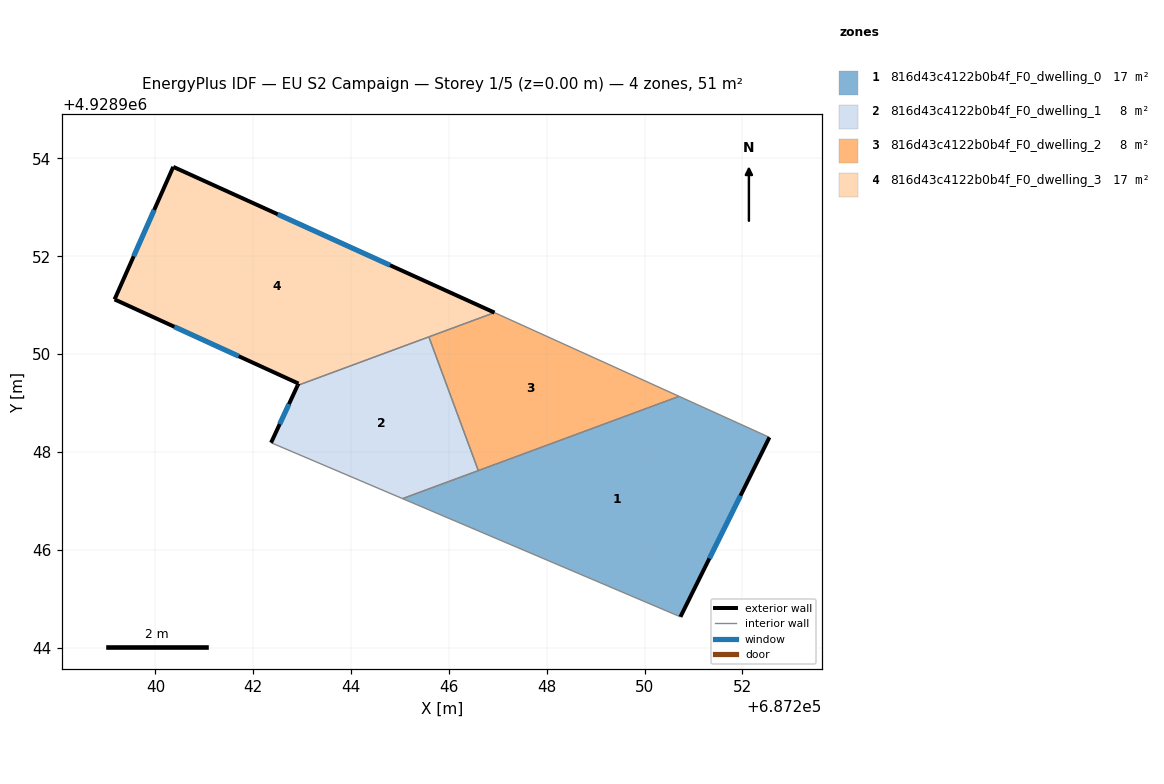
=== STOREY PLAN SPEC (per zone: floor XY polygon, exterior-wall plan segments, windows/doors) ===
zone 1: 816d43c4122b0b4f_F0_dwelling_0  (16.9 m²)
  floor: (687250.73, 4928944.63) (687252.55, 4928948.30) (687250.71, 4928949.13) (687245.05, 4928947.04)
  exterior wall: (687252.55, 4928948.30) – (687250.73, 4928944.63)  [4.1 m]
    window: (687251.96, 4928947.10) – (687251.32, 4928945.82)  [1.5 m²]
  interior walls: 4
zone 2: 816d43c4122b0b4f_F0_dwelling_1  (8.5 m²)
  floor: (687246.60, 4928947.62) (687245.59, 4928950.35) (687242.91, 4928949.36) (687242.36, 4928948.19) (687245.05, 4928947.04)
  exterior wall: (687242.36, 4928948.19) – (687242.91, 4928949.36)  [1.3 m]
    window: (687242.54, 4928948.57) – (687242.73, 4928948.98)  [0.5 m²]
  interior walls: 4
zone 3: 816d43c4122b0b4f_F0_dwelling_2  (8.5 m²)
  floor: (687250.71, 4928949.13) (687246.93, 4928950.85) (687245.59, 4928950.35) (687246.60, 4928947.62)
  interior walls: 4
zone 4: 816d43c4122b0b4f_F0_dwelling_3  (16.9 m²)
  floor: (687246.93, 4928950.85) (687240.36, 4928953.83) (687239.16, 4928951.12) (687242.92, 4928949.40) (687242.91, 4928949.36)
  exterior wall: (687242.92, 4928949.40) – (687239.16, 4928951.12)  [4.1 m]
    window: (687241.70, 4928949.96) – (687240.39, 4928950.56)  [1.5 m²]
  exterior wall: (687239.16, 4928951.12) – (687240.36, 4928953.83)  [3.0 m]
    window: (687239.55, 4928952.00) – (687239.97, 4928952.95)  [1.1 m²]
  exterior wall: (687240.36, 4928953.83) – (687246.93, 4928950.85)  [7.2 m]
    window: (687242.50, 4928952.86) – (687244.80, 4928951.82)  [2.6 m²]
  exterior wall: (687242.91, 4928949.36) – (687242.92, 4928949.40)  [0.0 m]
  interior walls: 2

=== DERIVED (storey summary) ===
Building: EU S2 Campaign
Storey: 1 of 5  (floor level z = 0.00 m)
Storey gross floor area: 50.8 m²
Zones on this storey: 4
  - 816d43c4122b0b4f_F0_dwelling_0: floor 16.9 m²; exterior wall 4.1 m (12.3 m²); 1 window(s) 1.5 m²; WWR 12.2%
  - 816d43c4122b0b4f_F0_dwelling_1: floor 8.5 m²; exterior wall 1.3 m (3.9 m²); 1 window(s) 0.5 m²; WWR 12.2%
  - 816d43c4122b0b4f_F0_dwelling_2: floor 8.5 m²
  - 816d43c4122b0b4f_F0_dwelling_3: floor 16.9 m²; exterior wall 14.4 m (43.1 m²); 3 window(s) 5.2 m²; WWR 12.2%
Zone adjacency (shared interzone walls):
  - 816d43c4122b0b4f_F0_dwelling_0 ↔ 816d43c4122b0b4f_F0_dwelling_1
  - 816d43c4122b0b4f_F0_dwelling_0 ↔ 816d43c4122b0b4f_F0_dwelling_2
  - 816d43c4122b0b4f_F0_dwelling_1 ↔ 816d43c4122b0b4f_F0_dwelling_2
  - 816d43c4122b0b4f_F0_dwelling_1 ↔ 816d43c4122b0b4f_F0_dwelling_3
  - 816d43c4122b0b4f_F0_dwelling_2 ↔ 816d43c4122b0b4f_F0_dwelling_3